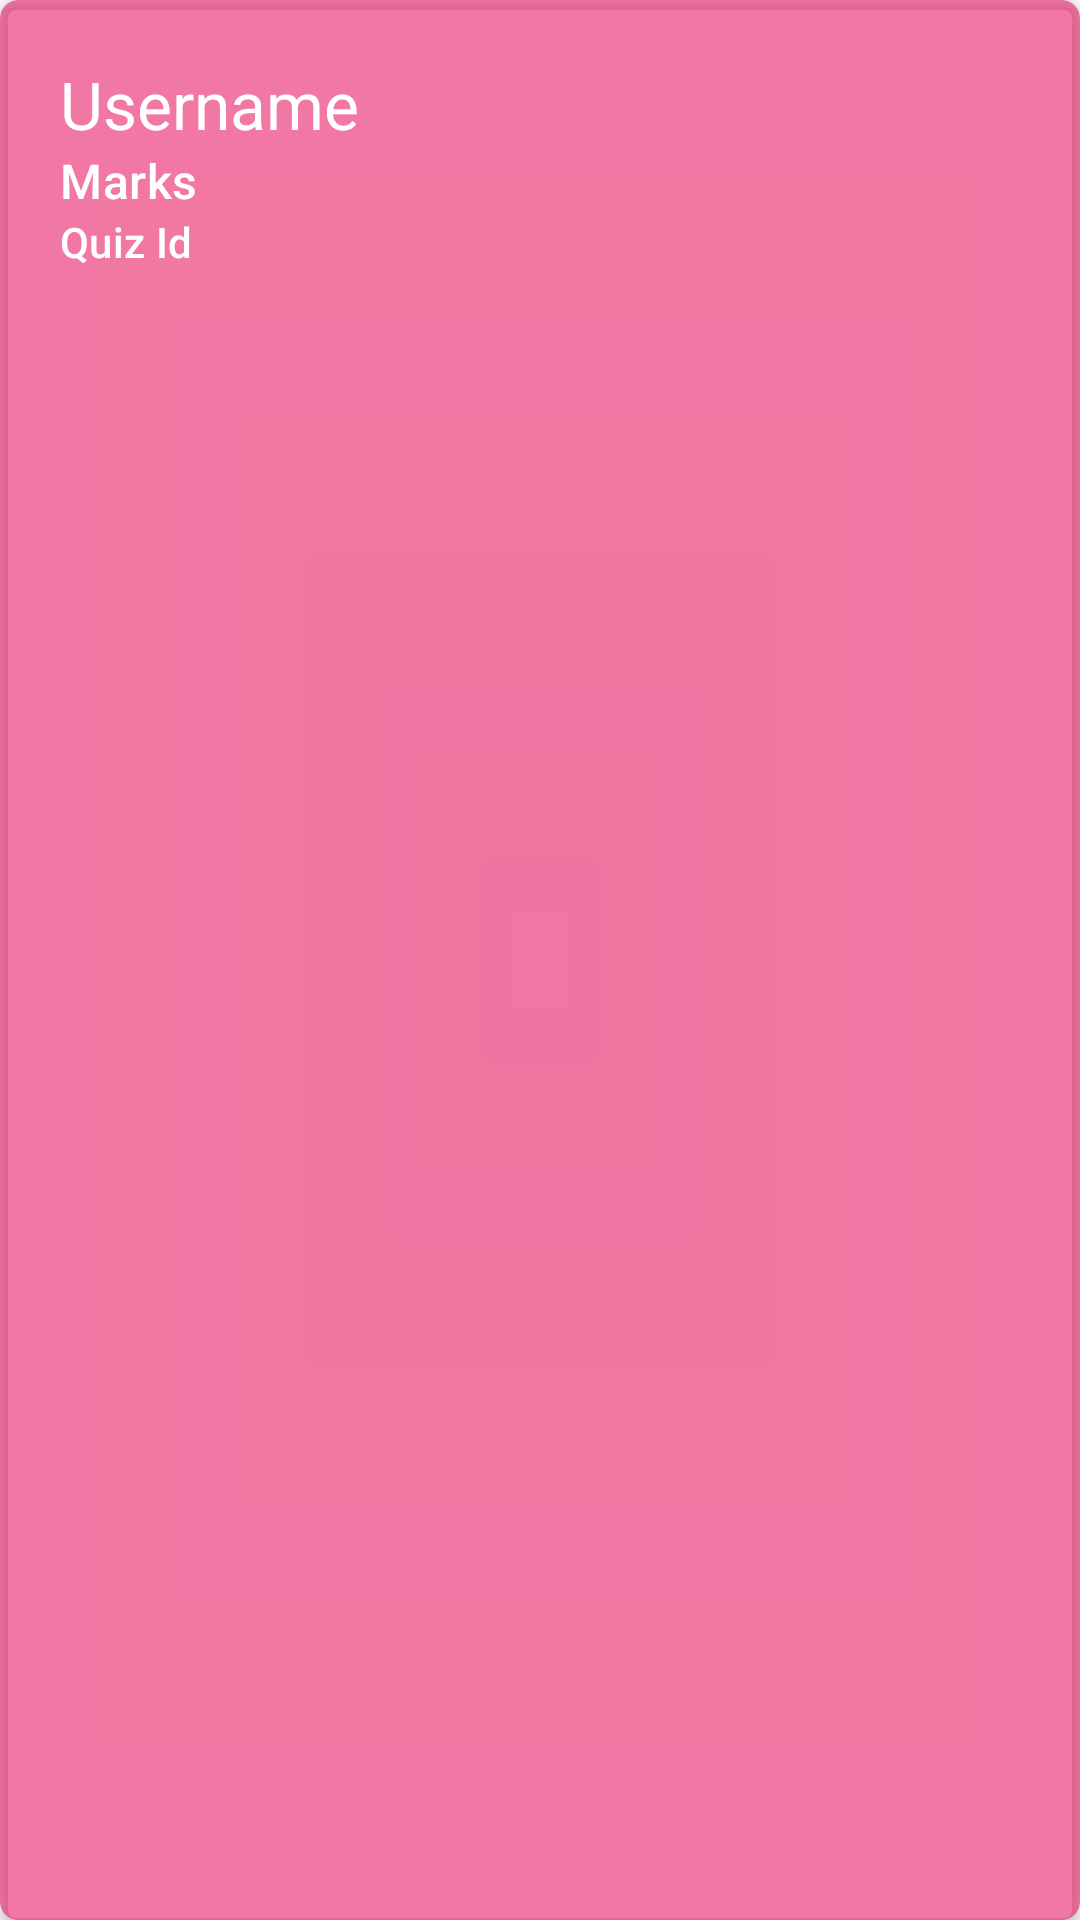

Produce the Android XML layout that renders to this screen, including the resource entries it uses.
<!-- AndroidManifest.xml: application theme Theme.ReQuizApplication -->
<!-- res/layout/layout_leader.xml -->
<?xml version="1.0" encoding="utf-8"?>
<androidx.cardview.widget.CardView xmlns:android="http://schemas.android.com/apk/res/android"
    android:layout_width="match_parent"
    android:layout_height="wrap_content"
    xmlns:app="http://schemas.android.com/apk/res-auto"
    android:backgroundTint="@color/red"
    android:layout_margin="10dp"
    app:cardCornerRadius="6dp">

    <LinearLayout
        android:id="@+id/boardList"
        android:layout_width="match_parent"
        android:layout_height="wrap_content"
        android:orientation="vertical"
        android:padding="20dp">

        <com.google.android.material.textview.MaterialTextView
            android:id="@+id/markUser"
            android:layout_width="wrap_content"
            android:layout_height="wrap_content"
            android:textColor="@color/white"
            android:text="@string/username"
            style="@style/TextAppearance.Material3.TitleLarge" />

        <com.google.android.material.textview.MaterialTextView
            android:id="@+id/marked_score"
            android:layout_width="wrap_content"
            android:layout_height="wrap_content"
            android:textColor="@color/white"
            android:text="@string/marks"
            style="@style/TextAppearance.Material3.TitleMedium" />

        <com.google.android.material.textview.MaterialTextView
            android:id="@+id/marked_quiz_id"
            android:layout_width="wrap_content"
            android:layout_height="wrap_content"
            android:textColor="@color/white"
            android:text="@string/quiz_id"
            style="@style/TextAppearance.Material3.TitleSmall" />


    </LinearLayout>

</androidx.cardview.widget.CardView>
<!-- resources referenced by this layout -->
<resources>
  <color name="red">#94E91E63</color>
  <color name="white">#FFFFFFFF</color>
  <string name="marks">Marks</string>
  <string name="quiz_id">Quiz Id</string>
  <string name="username">Username</string>
  <style name="Theme.ReQuizApplication" parent="Base.Theme.ReQuizApplication" />
  <style name="Base.Theme.ReQuizApplication" parent="Theme.Material3.DayNight.NoActionBar">
          
          
      </style>
</resources>
